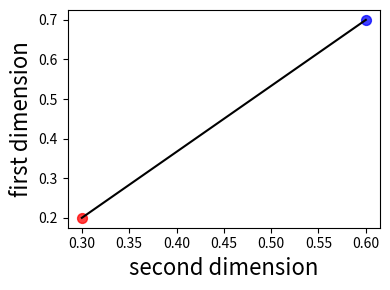

Generate this figure with matplotlib:
import numpy as np
import matplotlib.pyplot as plt
from matplotlib.lines import Line2D
import os, sys


def eucDist(vec1, vec2): 
  return np.sqrt(np.sum(np.power(np.array(vec1) - np.array(vec2), 2)))

vec1 = np.array([.3, .2])
vec2 = np.array([.6, .7])

plt.figure(1, figsize=(4, 3))

plt.scatter(vec1[0], vec1[1], c = 'r', s=50, alpha=0.75)
plt.scatter(vec2[0], vec2[1], c = 'b', s=50, alpha=0.75)
plt.plot([vec1[0], vec2[0]], [vec1[1], vec2[1]], 'k')
plt.ylabel('first dimension', fontsize =16)
plt.xlabel('second dimension', fontsize =16)


plt.tight_layout()
plt.savefig('euclidian-distance.png')
plt.show()
